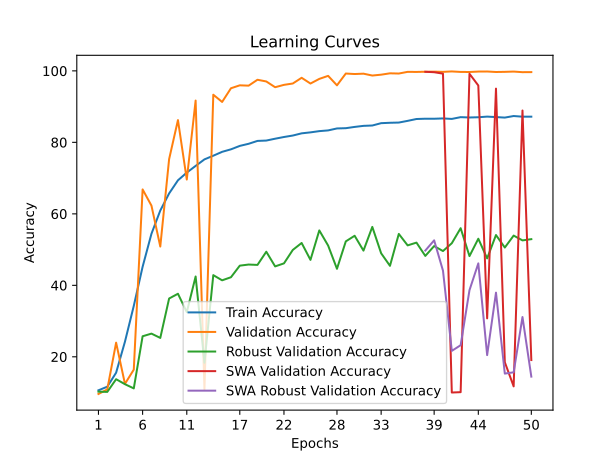

Source data for this figure (header and first rows):
time; train_accuracy; train_loss; valid_accuracy; valid_loss; valid_accuracy_robust; valid_accuracy_swa; valid_accuracy_robust_swa
133,2573; 10,6214; 2,3144; 9,5900; 2,3007; 10,2414; 9,5900; 10,2414
262,0192; 11,6286; 2,3496; 10,8600; 2,4066; 10,1724; 10,8600; 10,1724
392,9219; 15,5471; 2,3131; 23,9500; 2,0885; 13,7241; 23,9500; 13,7241
576,9040; 24,2186; 2,0725; 12,4200; 2,3060; 12,3276; 12,4200; 12,3276
714,7240; 34,2414; 1,8916; 16,4100; 2,3134; 11,1552; 16,4100; 11,1552
847,3198; 45,1900; 1,6926; 66,8300; 1,0713; 25,7414; 66,8300; 25,7414
972,0139; 54,4186; 1,5140; 62,3000; 1,0894; 26,4828; 62,3000; 26,4828
1108,5939; 60,9243; 1,3847; 50,8500; 1,4784; 25,2759; 50,8500; 25,2759
1244,8407; 65,7086; 1,2806; 75,3100; 0,8201; 36,3103; 75,3100; 36,3103
1406,6964; 69,3829; 1,2069; 86,2300; 0,5919; 37,6379; 86,2300; 37,6379
1535,0618; 71,5471; 1,1600; 69,6000; 1,0225; 32,4828; 69,6000; 32,4828
1671,2679; 73,4129; 1,1188; 91,7000; 0,5109; 42,4655; 91,7000; 42,4655
1823,4650; 75,2400; 1,0805; 10,8600; 3,5561; 18,3276; 10,8600; 18,3276
1971,4546; 76,2671; 1,0594; 93,3300; 0,4309; 42,8448; 93,3300; 42,8448
2122,7690; 77,3514; 1,0356; 91,3100; 0,4997; 41,3966; 91,3100; 41,3966
2268,8714; 78,0514; 1,0192; 95,1400; 0,3847; 42,2586; 95,1400; 42,2586
2404,3601; 79,0100; 0,9954; 95,9600; 0,3713; 45,5000; 95,9600; 45,5000
2516,2774; 79,6014; 0,9852; 95,8700; 0,3791; 45,8103; 95,8700; 45,8103
2626,2828; 80,4043; 0,9674; 97,5200; 0,4308; 45,7069; 97,5200; 45,7069
2734,8367; 80,5057; 0,9641; 97,0400; 0,3851; 49,3966; 97,0400; 49,3966
2838,1273; 81,0229; 0,9522; 95,4300; 0,4833; 45,2931; 95,4300; 45,2931
2941,8990; 81,5000; 0,9395; 96,0900; 0,3935; 46,1379; 96,0900; 46,1379
3048,1015; 81,9086; 0,9299; 96,4700; 0,3738; 49,8966; 96,4700; 49,8966
3151,1453; 82,5243; 0,9210; 98,0700; 0,3413; 51,8448; 98,0700; 51,8448
3255,4251; 82,7971; 0,9137; 96,4600; 0,4980; 47,1207; 96,4600; 47,1207
3363,1737; 83,1429; 0,9061; 97,7600; 0,3879; 55,3621; 97,7600; 55,3621
3476,3328; 83,3457; 0,9010; 98,6100; 0,3347; 51,1207; 98,6100; 51,1207
3577,5885; 83,8943; 0,8902; 95,9600; 0,6861; 44,6207; 95,9600; 44,6207
3687,0508; 83,9657; 0,8871; 99,2600; 0,2984; 52,2931; 99,2600; 52,2931
3795,1758; 84,3214; 0,8788; 99,1200; 0,3174; 53,8621; 99,1200; 53,8621
3906,1302; 84,6171; 0,8719; 99,2200; 0,3132; 49,7069; 99,2200; 49,7069
4005,3277; 84,7157; 0,8670; 98,7000; 0,3368; 56,3448; 98,7000; 56,3448
4108,2494; 85,3700; 0,8557; 98,9400; 0,3239; 48,9655; 98,9400; 48,9655
4223,9185; 85,4800; 0,8523; 99,3200; 0,3115; 45,4483; 99,3200; 45,4483
4339,0890; 85,5429; 0,8494; 99,2600; 0,3114; 54,3793; 99,2600; 54,3793
4449,9492; 86,0171; 0,8412; 99,7300; 0,2876; 51,1724; 99,7300; 51,1724
4581,6583; 86,5357; 0,8275; 99,7100; 0,2946; 51,9483; 99,7100; 51,9483
4713,1598; 86,6171; 0,8286; 99,7600; 0,3066; 48,2241; 99,7500; 49,7241
4853,2378; 86,6100; 0,8272; 99,7900; 0,2919; 50,9828; 99,6300; 52,5862
5008,0032; 86,6957; 0,8253; 99,7300; 0,3121; 49,5862; 99,2300; 44,1034
5179,2264; 86,5614; 0,8260; 99,8500; 0,2909; 51,7759; 10,0000; 21,6552
5297,9975; 87,0529; 0,8180; 99,7100; 0,3021; 55,9828; 10,1000; 23,2414
5438,0048; 86,9629; 0,8206; 99,6900; 0,3017; 48,1724; 99,1900; 38,6379
5562,2259; 87,0271; 0,8173; 99,8100; 0,2895; 53,0345; 95,9100; 46,1379
5690,0476; 87,2057; 0,8151; 99,8300; 0,3064; 47,5345; 30,7500; 20,4655
5819,4244; 87,0757; 0,8167; 99,6900; 0,2944; 54,0690; 95,0400; 37,9483
5940,9866; 86,9329; 0,8195; 99,7300; 0,2911; 50,5690; 18,4800; 15,2931
6062,5519; 87,3714; 0,8121; 99,8100; 0,2844; 53,9138; 11,7200; 15,6552
6206,7132; 87,1843; 0,8148; 99,6400; 0,3023; 52,5690; 88,9100; 31,1207
6340,1486; 87,1929; 0,8159; 99,6600; 0,2983; 52,9138; 19,0800; 14,4483
